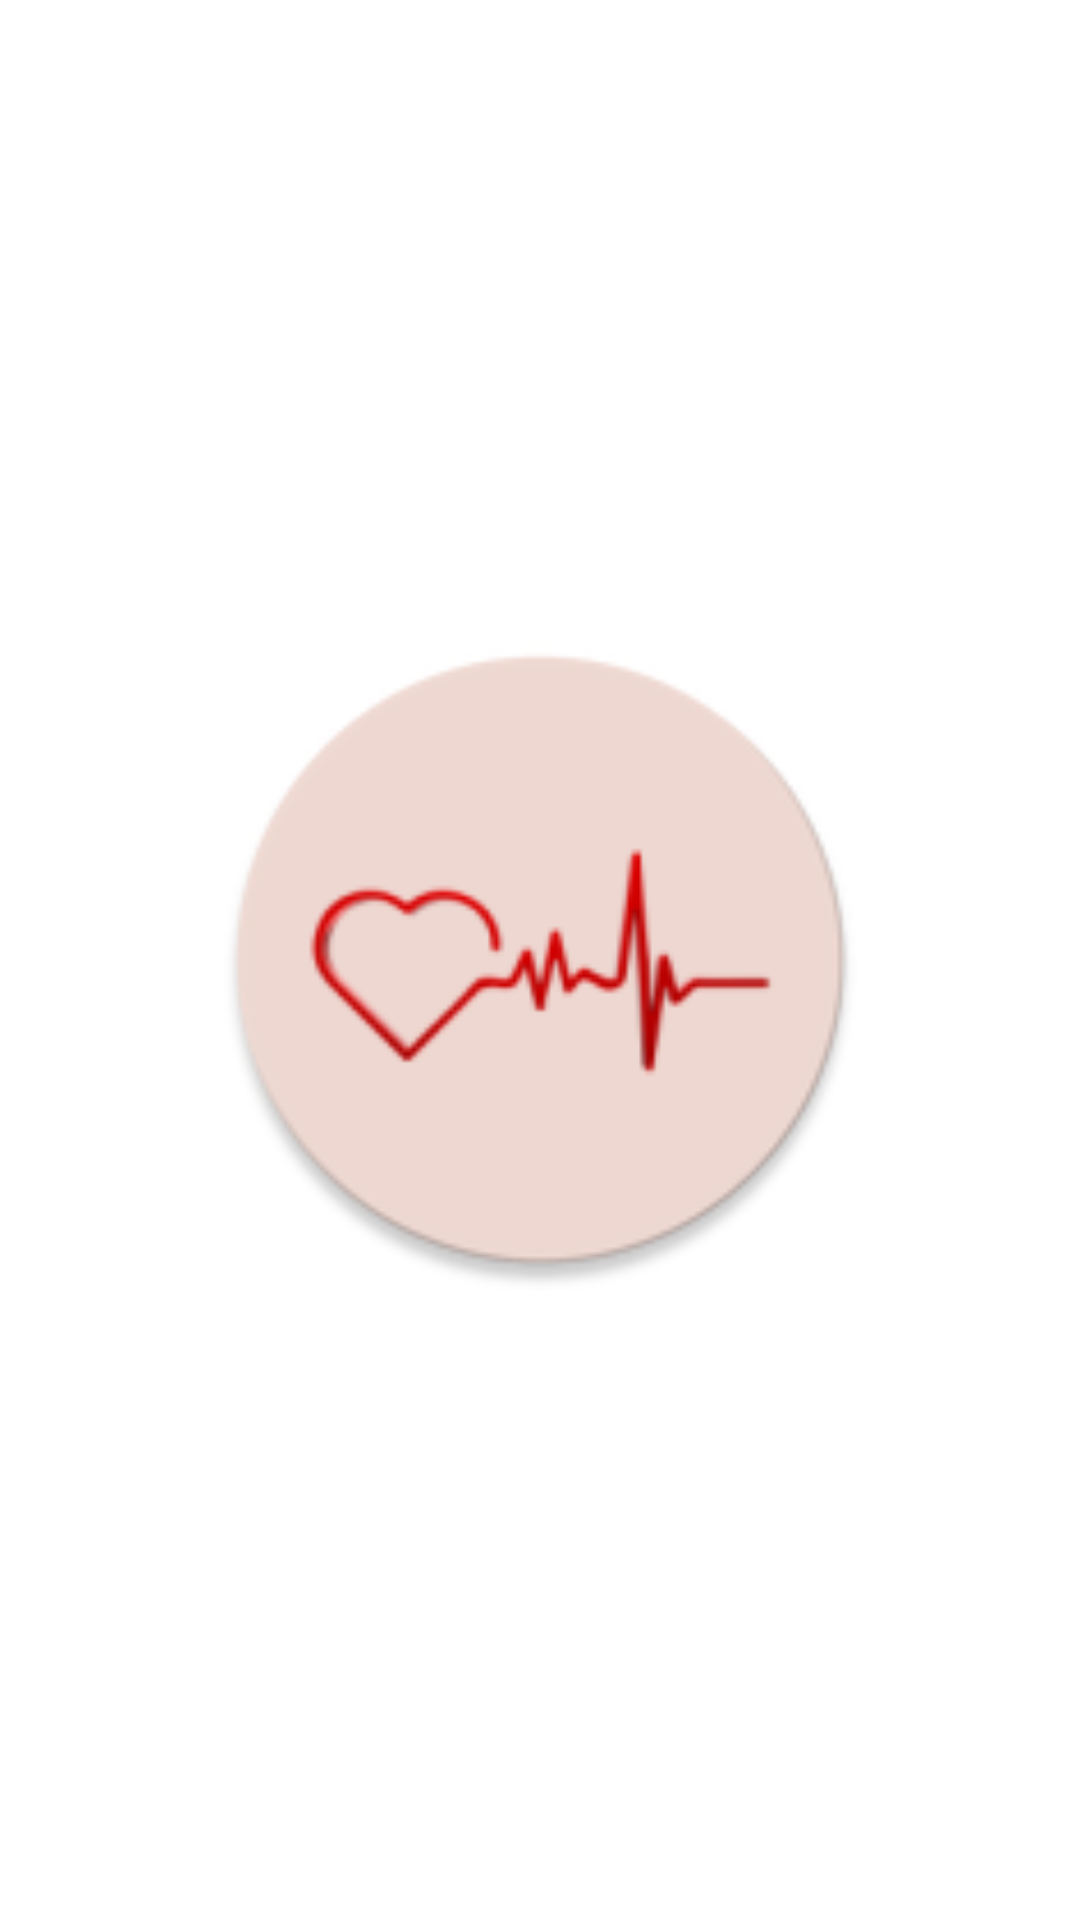

Reconstruct the res/layout file that produces this screen, plus the resources it refers to.
<!-- AndroidManifest.xml: application theme Theme.EchoMemory -->
<!-- res/layout/activity_splash.xml -->
<?xml version="1.0" encoding="utf-8"?>
<LinearLayout
    xmlns:android="http://schemas.android.com/apk/res/android"
    xmlns:app="http://schemas.android.com/apk/res-auto"
    xmlns:tools="http://schemas.android.com/tools"
    android:id="@+id/main"
    android:layout_width="match_parent"
    android:layout_height="match_parent"
    android:orientation="vertical"
    android:gravity="center"
    tools:context=".Splash"
    android:background="@drawable/back_2"
    >


    <androidx.appcompat.widget.AppCompatImageView
        android:id="@+id/AppCompatImageViewLogoSplash"
        android:layout_width="match_parent"
        android:layout_height="wrap_content"
        style="@style/imageView"
        app:srcCompat="@mipmap/ic_launcher_round"
        android:layout_margin="70dp"
        />
</LinearLayout>
<!-- resources referenced by this layout -->
<resources>
  <!-- mipmap ic_launcher_round: webp bitmap (mipmap-hdpi, 2894 bytes) -->
  <style name="imageView" parent="@style/Theme.EchoMemory">
          <item name="android:adjustViewBounds">true</item>
          <item name="android:scaleType">fitCenter</item>
          <item name="android:gravity">center</item>
          <item name="android:layout_gravity">center</item>
      </style>
  <style name="Theme.EchoMemory" parent="Theme.MaterialComponents.DayNight.DarkActionBar">
          
          <item name="colorPrimary">@color/primaryColor</item>
          <item name="colorPrimaryVariant">@color/primaryVariantColor</item>
          <item name="colorOnPrimary">@color/white</item>
          
          <item name="colorSecondary">@color/teal_200</item>
          <item name="colorSecondaryVariant">@color/teal_700</item>
          <item name="colorOnSecondary">@color/black</item>
          
          <item name="android:statusBarColor">?attr/colorPrimaryVariant</item>
          
          <item name="android:fontFamily">@font/oswald_light</item>
      </style>
  <color name="primaryColor">#d7a1a9</color>
  <color name="primaryVariantColor">#cd9481</color>
  <color name="white">#FFFFFFFF</color>
  <color name="teal_200">#cf9884</color>
  <color name="teal_700">#b27c69</color>
  <color name="black">#FF000000</color>
</resources>
